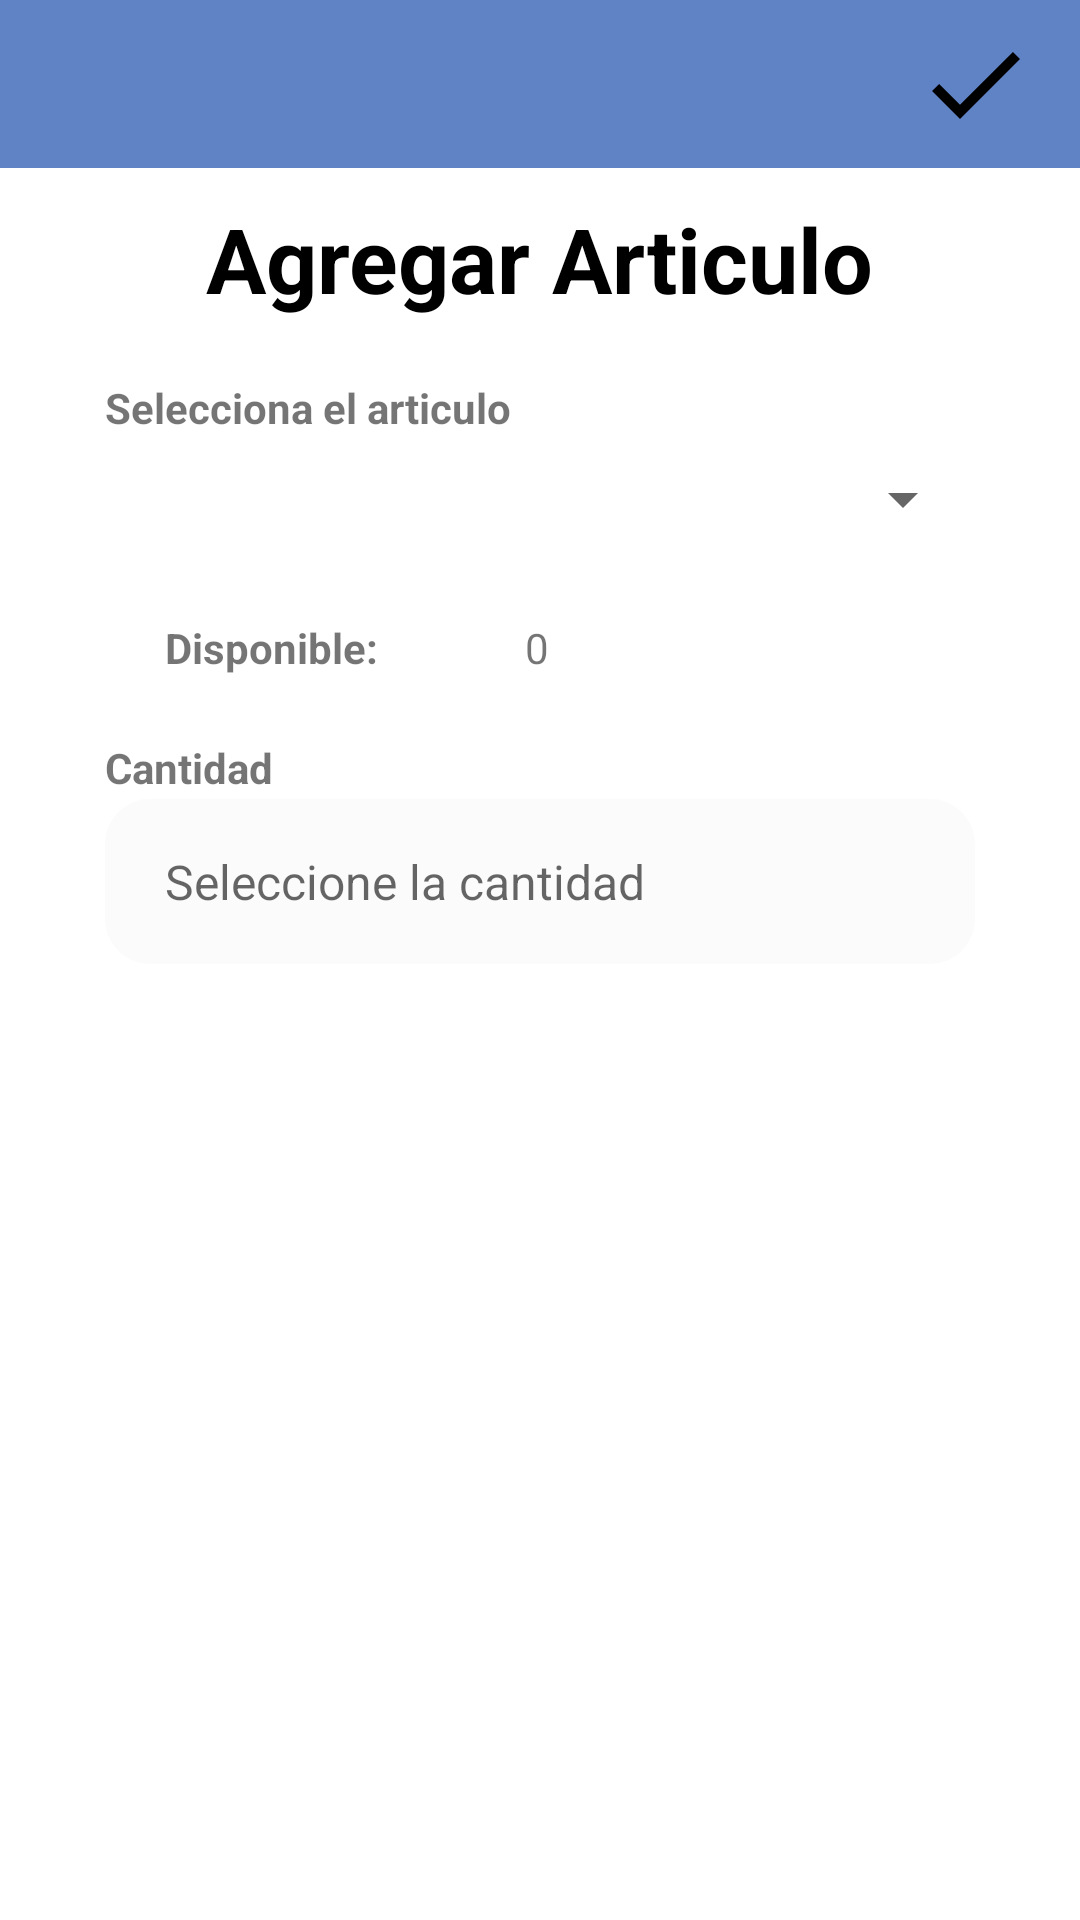

Write the Android layout XML for this screen, with the resource values it uses.
<!-- AndroidManifest.xml: application theme Theme.NavBotDialog -->
<!-- res/layout/agregar_articulo_orden.xml -->
<?xml version="1.0" encoding="utf-8"?>
<LinearLayout xmlns:android="http://schemas.android.com/apk/res/android"
    xmlns:tools="http://schemas.android.com/tools"
    android:layout_width="match_parent"
    android:layout_height="match_parent"
    xmlns:app="http://schemas.android.com/apk/res-auto"
    android:orientation="vertical"
    android:background="@color/white"
    tools:context=".Orden.AgregarArticuloOrden">

    <androidx.appcompat.widget.Toolbar
        android:id="@+id/AAO_toolbar"
        android:layout_width="match_parent"
        android:layout_height="?attr/actionBarSize"
        android:background="?attr/colorPrimary"
        app:popupTheme="@style/Theme.OrdenFacil.PopupOverlay" >

        <ImageView
            android:id="@+id/aao_imagen_salvar"
            android:src="@drawable/ic_salvar"
            android:layout_gravity="end"
            android:background="@android:color/transparent"
            android:layout_width="40dp"
            android:layout_height="40dp"
            android:layout_marginRight="15dp"
            />
    </androidx.appcompat.widget.Toolbar>

    <LinearLayout
        android:layout_width="match_parent"
        android:layout_height="match_parent"
        android:orientation="vertical"
        android:paddingLeft="15dp"
        android:paddingRight="15dp">

        <TextView
            android:layout_width="wrap_content"
            android:paddingTop="10dp"
            android:layout_height="wrap_content"
            android:layout_gravity="center"
            android:textSize="30sp"
            android:textStyle="bold"
            android:textColor="@color/black"
            android:text="Agregar Articulo"/>

        <TextView
            android:layout_width="match_parent"
            android:layout_height="20dp"
            android:text="Selecciona el articulo"
            android:layout_marginRight="20dp"
            android:layout_marginLeft="20dp"
            android:textStyle="bold"
            android:layout_marginTop="20dp"
            />

        <Spinner
            android:id="@+id/aao_Spinner"
            android:layout_width="match_parent"
            android:layout_height="40dp"
            android:ems="10"
            android:paddingStart="20dp"
            android:paddingEnd="20dp"
            android:layout_marginStart="20dp"
            android:layout_marginEnd="20dp"
            android:inputType="number" />

        <LinearLayout
            android:layout_width="match_parent"
            android:layout_height="wrap_content"
            android:orientation="horizontal"
            android:layout_marginRight="20dp"
            android:layout_marginLeft="20dp">

            <TextView
                android:layout_width="80dp"
                android:layout_height="20dp"
                android:text="Disponible: "
                android:layout_marginRight="20dp"
                android:layout_marginLeft="20dp"
                android:textStyle="bold"
                android:layout_marginTop="20dp"
                />

            <TextView
                android:id="@+id/aao_cantidad_disponible"
                android:layout_width="match_parent"
                android:layout_height="20dp"
                android:text="0"
                android:layout_marginRight="20dp"
                android:layout_marginLeft="20dp"
                android:layout_marginTop="20dp"
                />

            <TextView
                android:layout_width="match_parent"
                android:layout_height="20dp"
                android:text="Disponible"
                android:layout_marginRight="20dp"
                android:layout_marginLeft="20dp"
                android:textStyle="bold"
                android:layout_marginTop="20dp"
                />

        </LinearLayout>

        <TextView
            android:layout_width="match_parent"
            android:layout_height="20dp"
            android:text="Cantidad"
            android:layout_marginRight="20dp"
            android:layout_marginLeft="20dp"
            android:textStyle="bold"
            android:layout_marginTop="20dp"
            />

        <EditText
            android:id="@+id/aao_cantidad"
            android:layout_width="match_parent"
            android:layout_height="55dp"
            android:hint="Seleccione la cantidad"
            android:background="@drawable/background_edit_text"
            android:maxLines="1"
            android:inputType="number"
            android:textSize="16sp"
            android:maxLength="25"
            android:paddingStart="20dp"
            android:paddingEnd="20dp"
            android:layout_marginStart="20dp"
            android:layout_marginEnd="20dp"
            />


    </LinearLayout>

</LinearLayout>
<!-- resources referenced by this layout -->
<resources>
  <color name="black">#FF000000</color>
  <color name="white">#FFFFFFFF</color>
  <!-- drawable background_edit_text (drawable) -->
  <?xml version="1.0" encoding="utf-8"?>
  <shape xmlns:android="http://schemas.android.com/apk/res/android"
      android:shape="rectangle">
      <solid android:color="#D0FAFBFB"/>
      <corners android:radius="15dp"/>
  
  </shape>
  <!-- drawable ic_salvar (drawable) -->
  <vector android:height="16dp" android:tint="@color/black"
      android:viewportHeight="24" android:viewportWidth="24"
      android:width="16dp" xmlns:android="http://schemas.android.com/apk/res/android">
      <path android:fillColor="@android:color/white" android:pathData="M9,16.17L4.83,12l-1.42,1.41L9,19 21,7l-1.41,-1.41z"/>
  </vector>
  <style name="Theme.OrdenFacil.PopupOverlay" parent="ThemeOverlay.AppCompat.Light" />
  <style name="Theme.NavBotDialog" parent="Theme.MaterialComponents.DayNight.NoActionBar">
          
          <item name="colorPrimary">@color/lavanda</item>
          <item name="colorPrimaryVariant">@color/lavanda</item>
          <item name="colorOnPrimary">@color/white</item>
          
          <item name="colorSecondary">@color/teal_200</item>
          <item name="colorSecondaryVariant">@color/teal_700</item>
          <item name="colorOnSecondary">@color/black</item>
          
          <item name="android:statusBarColor">?attr/colorPrimaryVariant</item>
          
      </style>
  <color name="lavanda">#6083C6</color>
  <color name="teal_200">#FF03DAC5</color>
  <color name="teal_700">#FF018786</color>
</resources>
